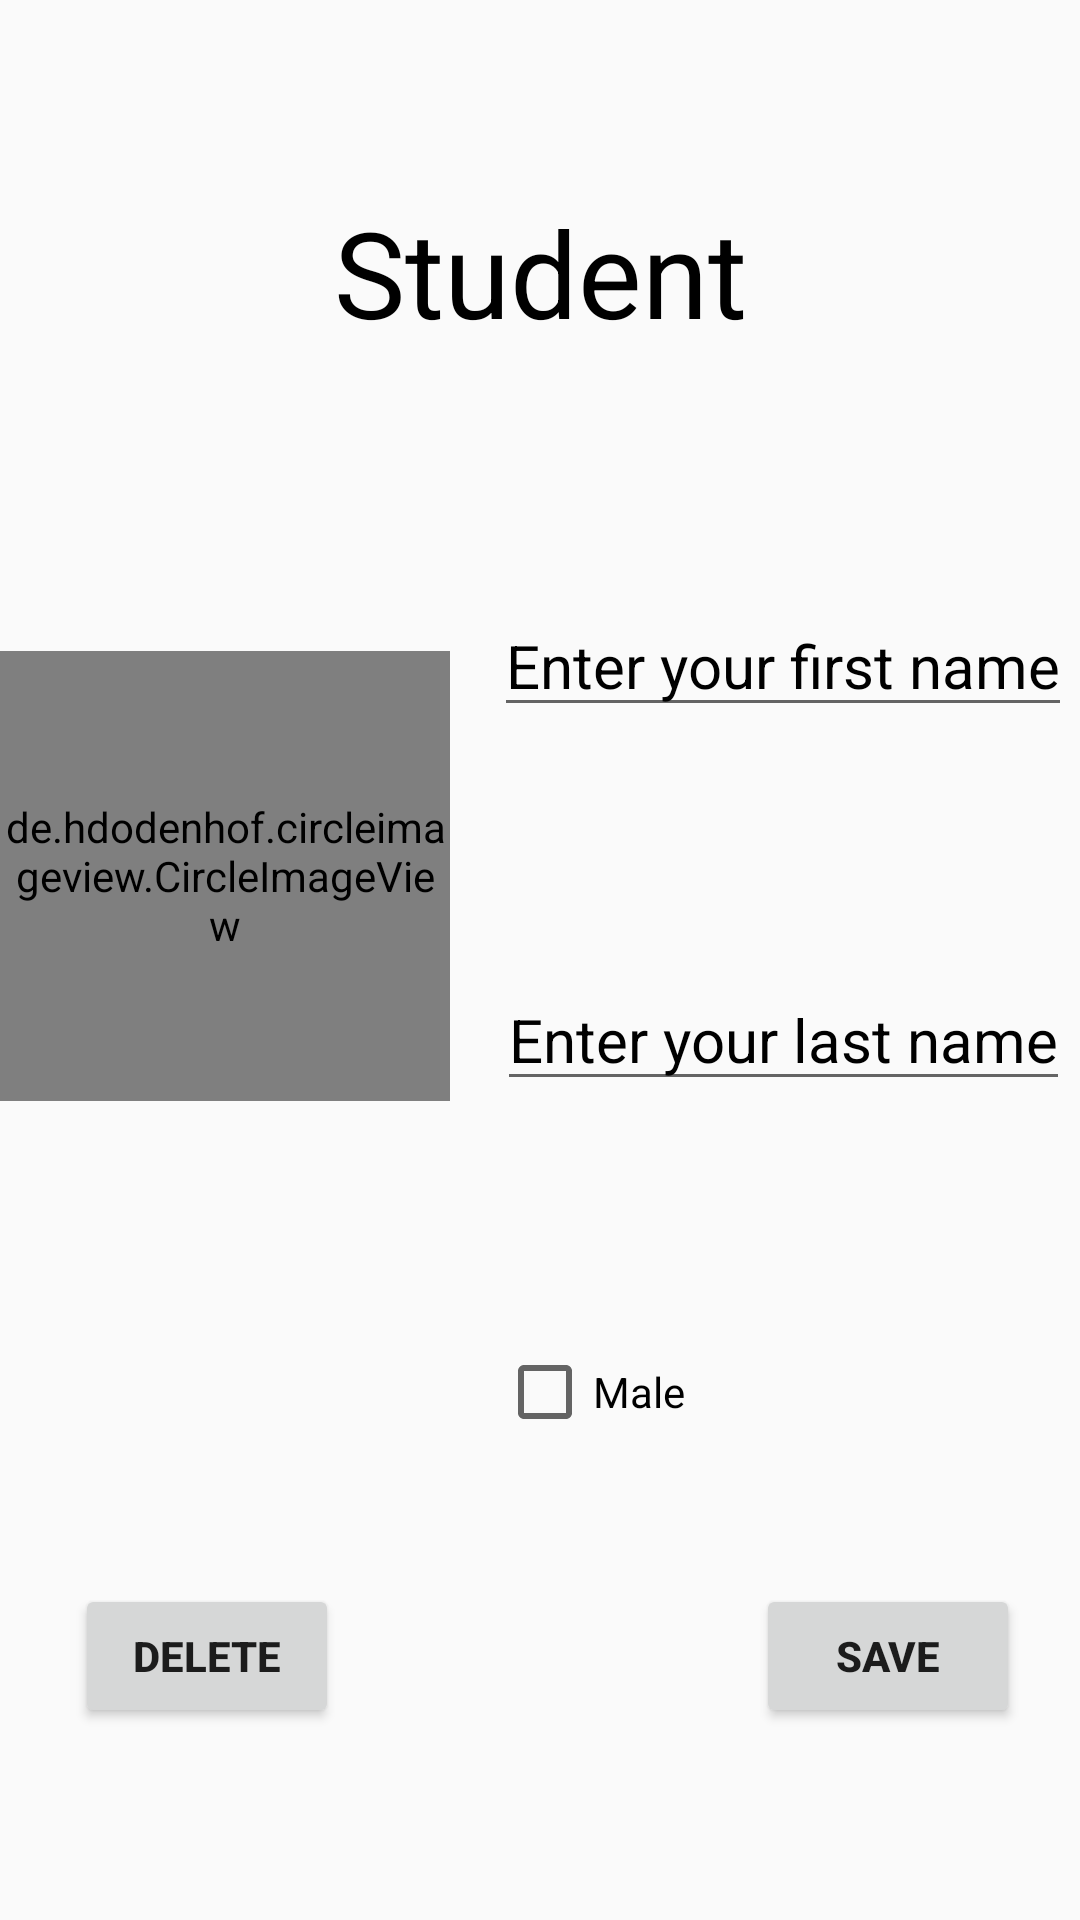

This screen was rendered from an Android layout file. Write that file and the resources it references.
<!-- AndroidManifest.xml: application theme Theme.Students. -->
<!-- res/layout/activity_add_student.xml -->
<?xml version="1.0" encoding="utf-8"?>
<androidx.constraintlayout.widget.ConstraintLayout xmlns:android="http://schemas.android.com/apk/res/android"
    xmlns:app="http://schemas.android.com/apk/res-auto"
    android:layout_width="match_parent"
    android:layout_height="match_parent">

    <androidx.constraintlayout.widget.Guideline
        android:id="@+id/student_item_guideline_top"
        android:layout_width="wrap_content"
        android:layout_height="wrap_content"
        android:orientation="horizontal"
        app:layout_constraintGuide_percent="0.1" />

    <androidx.constraintlayout.widget.Guideline
        android:id="@+id/student_item_guideline_bottom"
        android:layout_width="wrap_content"
        android:layout_height="wrap_content"
        android:orientation="horizontal"
        app:layout_constraintGuide_percent="0.9" />

    <androidx.constraintlayout.widget.Guideline
        android:id="@+id/student_item_guideline_center_views"
        android:layout_width="wrap_content"
        android:layout_height="wrap_content"
        android:orientation="horizontal"
        app:layout_constraintGuide_percent="0.75" />

    <androidx.constraintlayout.widget.Guideline
        android:id="@+id/student_item_guideline_vertical_center"
        android:layout_width="wrap_content"
        android:layout_height="wrap_content"
        android:orientation="vertical"
        app:layout_constraintGuide_percent="0.45" />

    <TextView
        android:id="@+id/student_item_student"
        android:layout_width="wrap_content"
        android:layout_height="wrap_content"
        android:text="@string/student"
        android:textColor="#000000"
        android:textSize="40sp"
        app:layout_constraintEnd_toEndOf="parent"
        app:layout_constraintStart_toStartOf="parent"
        app:layout_constraintTop_toTopOf="@+id/student_item_guideline_top" />

    <EditText
        android:id="@+id/student_item_student_first_name"
        android:layout_width="wrap_content"
        android:layout_height="wrap_content"
        android:hint="@string/enter_your_first_name"
        android:textColorHint="#000000"
        android:textSize="20sp"
        app:layout_constraintBottom_toTopOf="@+id/student_item_student_last_name"
        app:layout_constraintEnd_toEndOf="parent"
        app:layout_constraintStart_toEndOf="@+id/student_item_guideline_vertical_center"
        app:layout_constraintTop_toBottomOf="@+id/student_item_student" />

    <EditText
        android:id="@+id/student_item_student_last_name"
        android:layout_width="wrap_content"
        android:layout_height="wrap_content"
        android:hint="@string/enter_your_last_name"
        android:maxLines="1"
        android:textColorHint="#000000"
        android:textSize="20sp"
        app:layout_constraintBottom_toTopOf="@+id/student_item_isMale"
        app:layout_constraintEnd_toEndOf="parent"
        app:layout_constraintStart_toEndOf="@+id/student_item_guideline_vertical_center"
        app:layout_constraintTop_toBottomOf="@+id/student_item_student_first_name" />

    <de.hdodenhof.circleimageview.CircleImageView
        android:id="@+id/activity_main_student_photo"
        android:layout_width="150dp"
        android:layout_height="150dp"
        android:src="#9e9e9e"
        app:layout_constraintBottom_toBottomOf="@+id/student_item_student_last_name"
        app:layout_constraintStart_toStartOf="parent" />

    <CheckBox
        android:id="@+id/student_item_isMale"
        android:layout_width="wrap_content"
        android:layout_height="wrap_content"
        android:text="@string/male"
        app:layout_constraintBottom_toTopOf="@+id/student_item_guideline_center_views"
        app:layout_constraintStart_toStartOf="@+id/student_item_student_last_name" />

    <Button
        android:id="@+id/student_item_delete_button"
        android:layout_width="wrap_content"
        android:layout_height="wrap_content"
        android:layout_marginStart="25dp"
        android:text="@string/delete"
        android:textStyle="bold"
        app:layout_constraintBottom_toTopOf="@+id/student_item_guideline_bottom"
        app:layout_constraintStart_toStartOf="parent" />

    <Button
        android:id="@+id/student_item_save_button"
        android:layout_width="wrap_content"
        android:layout_height="wrap_content"
        android:layout_marginEnd="20dp"
        android:text="@string/save"
        android:textStyle="bold"
        app:layout_constraintBottom_toTopOf="@+id/student_item_guideline_bottom"
        app:layout_constraintEnd_toEndOf="parent" />

</androidx.constraintlayout.widget.ConstraintLayout>
<!-- resources referenced by this layout -->
<resources>
  <string name="delete">Delete</string>
  <string name="enter_your_first_name">Enter your first name</string>
  <string name="enter_your_last_name">Enter your last name</string>
  <string name="male">Male</string>
  <string name="save">Save</string>
  <string name="student">Student</string>
  <style name="Theme.Students." parent="Theme.AppCompat.Light.DarkActionBar">
          
          <item name="colorPrimary">@color/colorPrimary</item>
          <item name="colorPrimaryDark">@color/colorPrimaryDark</item>
          <item name="colorAccent">@color/colorAccent</item>
      </style>
  <!-- not gathered from this repository: default colours our renderer supplied (Android Studio template values) -->
  <color name="colorPrimary">#FF6200EE</color>
  <color name="colorPrimaryDark">#FF3700B3</color>
  <color name="colorAccent">#FF03DAC5</color>
</resources>
